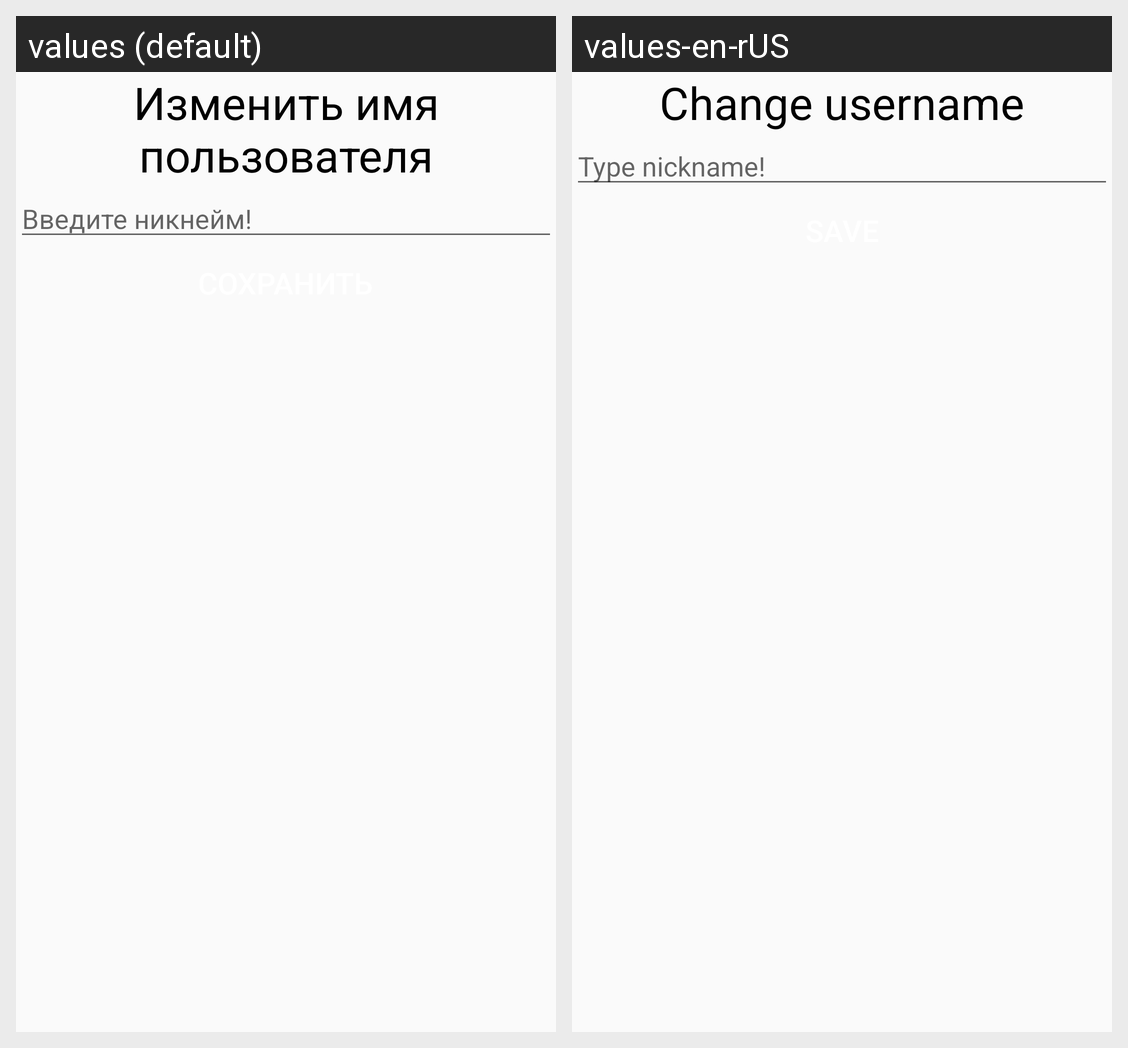

Here is an Android app screen in its default locale and in the app's own translations. Write out the translated-string differences for the strings that appear on this screen.
Android screen res/layout/change_username.xml rendered under 2 locales, left to right: values (default), values-en-rUS. Device: Nexus 5 (rendered at 1080×1920; each locale shown at half size, 540×960, under a caption strip naming it); theme AppTheme.
Strings drawn on this screen, with the default value and each locale's value (text and hints the layout hard-codes, and strings that could not be matched under every locale, appear in the picture but are not listed):

change_username
  values: Изменить имя пользователя
  values-en-rUS: Change username

type_nickname
  values: Введите никнейм!
  values-en-rUS: Type nickname!
